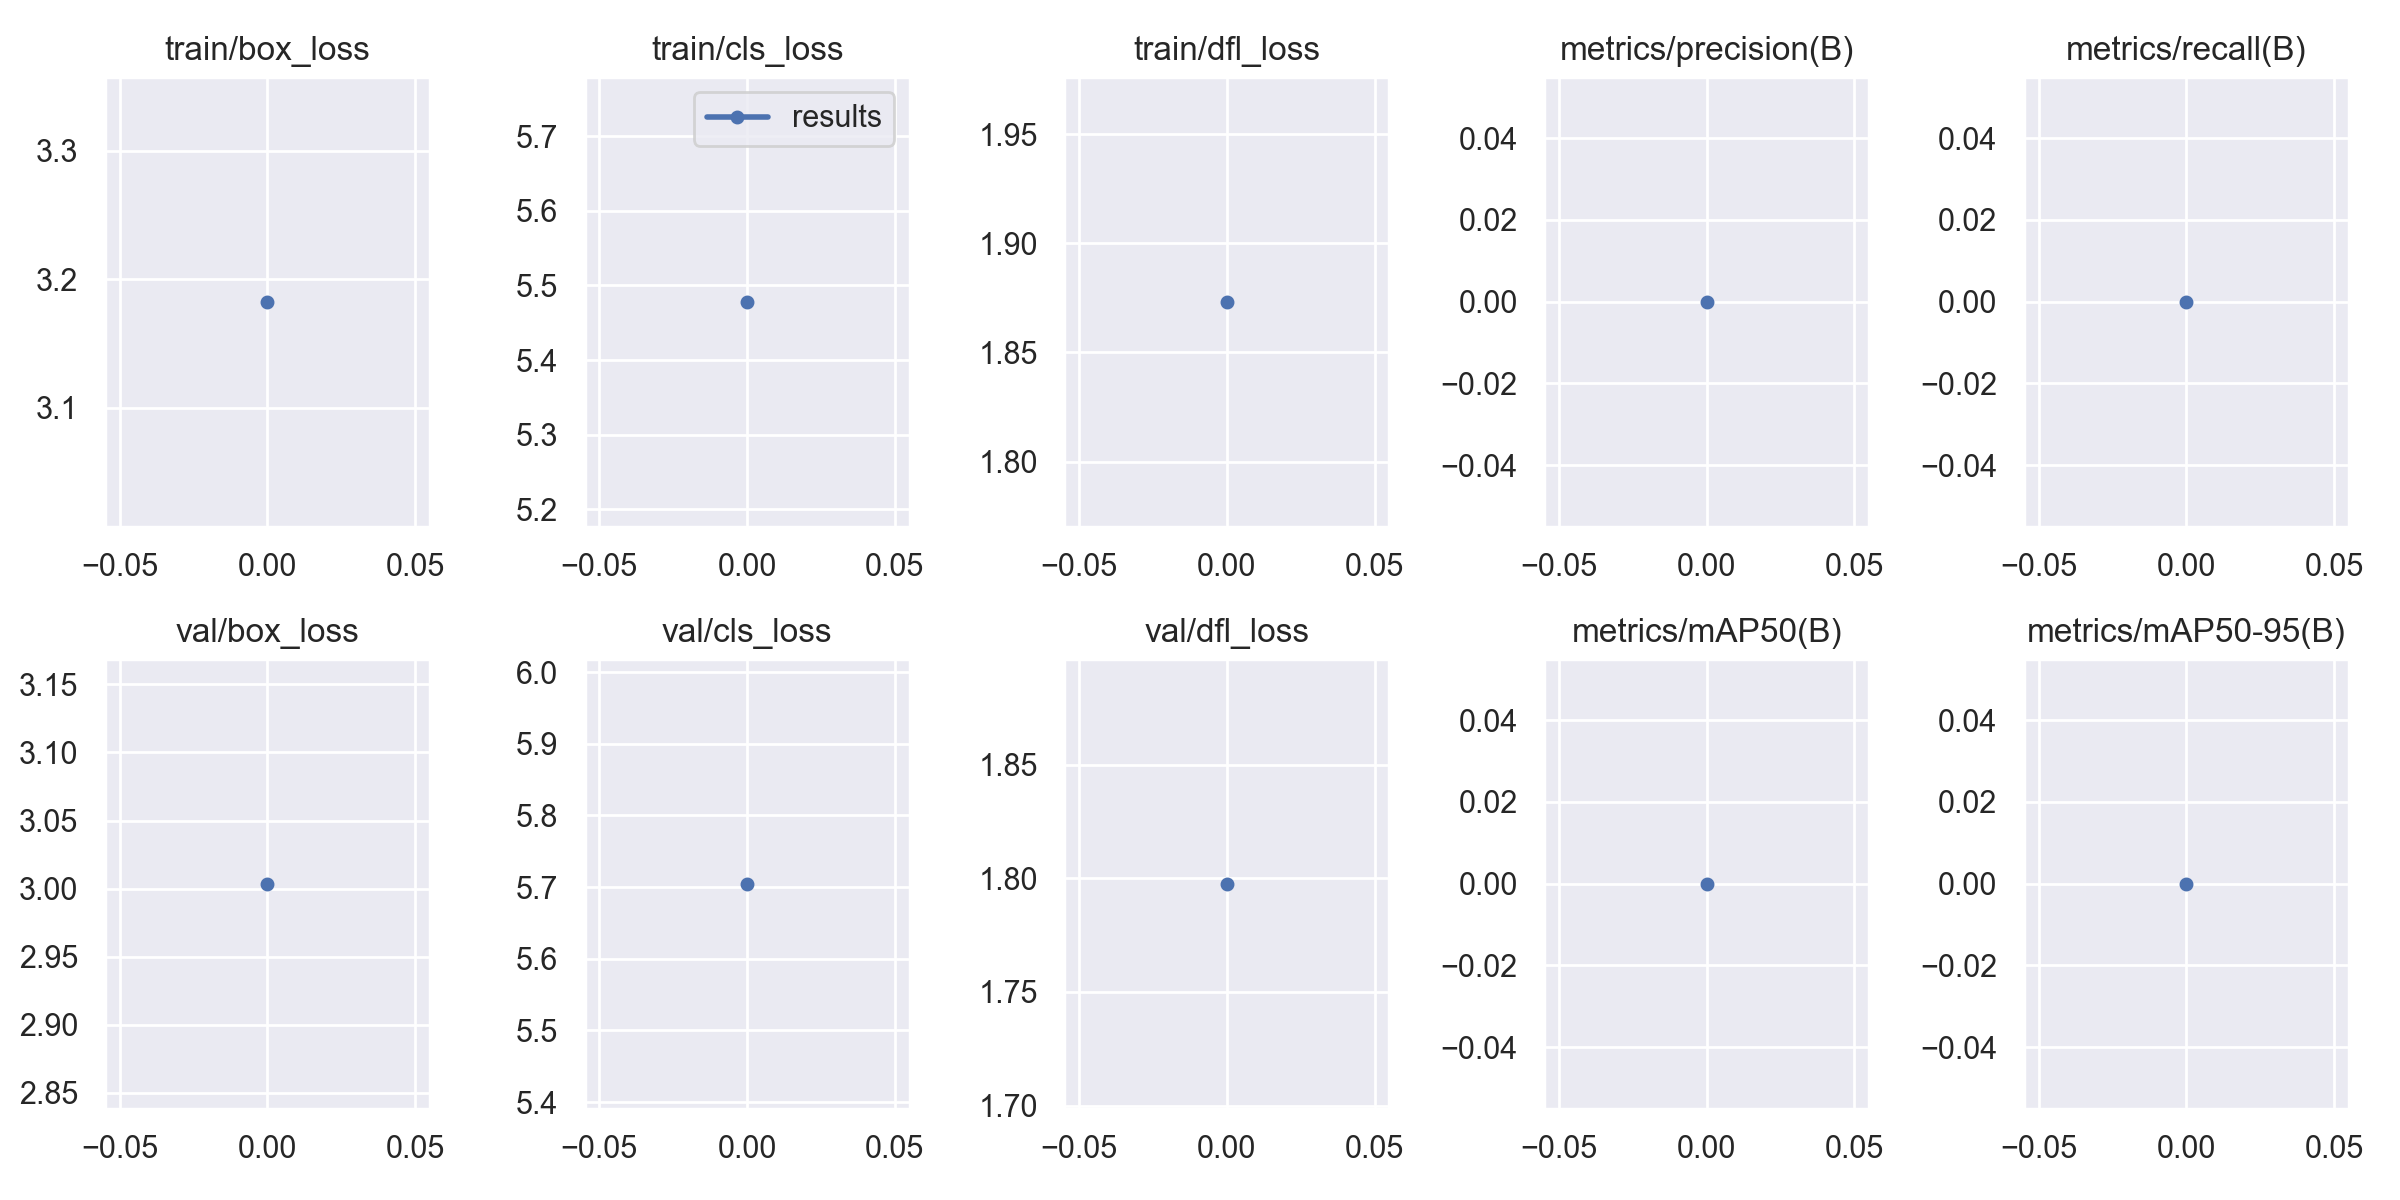

Source data for this figure (header and first rows):
epoch, train/box_loss, train/cls_loss, train/dfl_loss, metrics/precision(B), metrics/recall(B), metrics/mAP50(B), metrics/mAP50-95(B), val/box_loss, val/cls_loss, val/dfl_loss, lr/pg0, lr/pg1, lr/pg2
0, 3.183, 5.478, 1.873, 0, 0, 0, 0, 3.004, 5.705, 1.798, 0.0982, 0.0002, 0.0002
